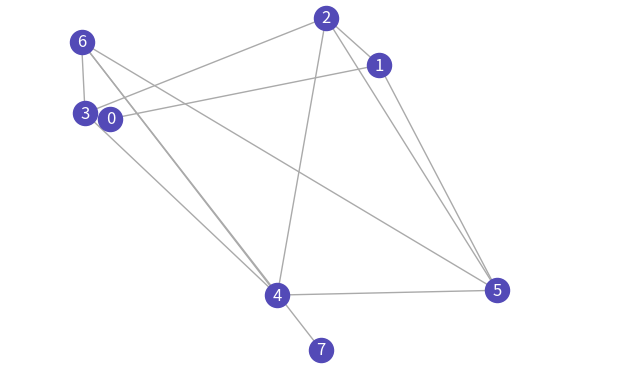
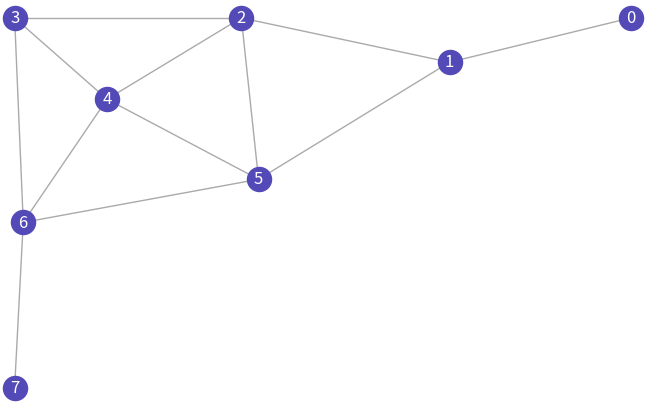
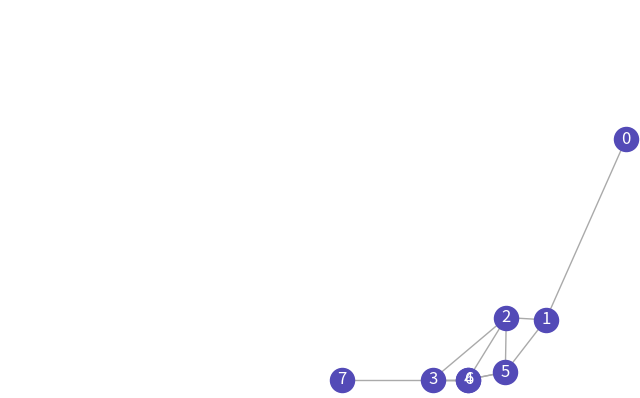
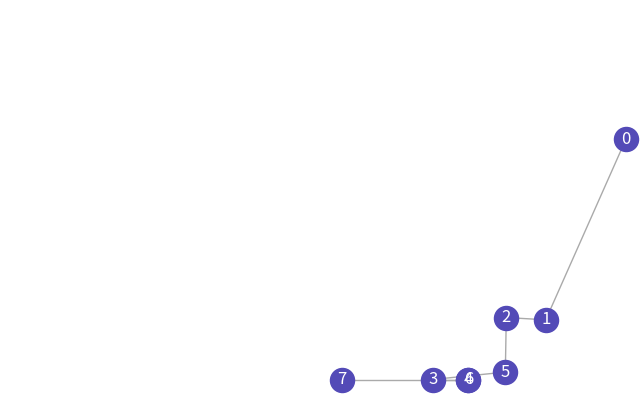

Generate these figures, in order, with matplotlib:
import math
import random
import networkx as nx
import matplotlib.pyplot as plt
from itertools import permutations


def assign_angles(positions, edges, num_nodes):
    from collections import defaultdict
    SLOTS = [
        0,
        math.pi / 6,       # 30°
        math.pi / 3,       # 60°
        7 * math.pi / 6,   # 210°
        4 * math.pi / 3,   # 240°
        3 * math.pi / 2,   # 270°
    ]    
    #        math.pi / 2,       # 90°
        #math.pi,           # 180°
    adjacency = defaultdict(list)
    for u, v in edges:
        adjacency[u].append(v)
        adjacency[v].append(u)

    ideal_angles = {}

    for node in range(num_nodes):
        neighbours = adjacency[node]
        n = len(neighbours)
        if n == 0:
            continue

        # current angle from node to each neighbour
        current_angles = []
        for nb in neighbours:
            dx = positions[nb][0] - positions[node][0]
            dy = positions[nb][1] - positions[node][1]
            current_angles.append(math.atan2(dy, dx))

        # find the assignment of slots to neighbours that minimises
        # total angular error — try all permutations of n slots from 8
        best_cost = float('inf')
        best_assignment = None

        # only need to consider subsets of slots of size n
        from itertools import combinations
        for slot_subset in combinations(SLOTS, n):
            for perm in permutations(slot_subset):
                cost = sum(
                    angle_diff(current_angles[i], perm[i])
                    for i in range(n)
                )
                if cost < best_cost:
                    best_cost = cost
                    best_assignment = perm

        for nb, angle in zip(neighbours, best_assignment):
            ideal_angles[(node, nb)] = angle

    return ideal_angles


def angle_diff(a, b):
    # smallest angular distance between two angles
    diff = abs(a - b) % (2 * math.pi)
    return min(diff, 2 * math.pi - diff)


def save_png(graph, pos, width, height, path, dpi=150):
    scale = 8 / max(width, height)  # fit longest side to 8 inches
    fig, ax = plt.subplots(figsize=(width * scale, height * scale))

    nx.draw(graph, pos=pos, with_labels=True, ax=ax,
            node_color="#534AB7", font_color="white", edge_color="#aaa")

    ax.set_xlim(0, width)
    ax.set_ylim(0, height)
    ax.set_aspect("equal")   # prevent any remaining distortion
    ax.set_clip_on(False)
    for artist in ax.get_children():
        artist.set_clip_on(False)
    fig.savefig(path, dpi=dpi, bbox_inches="tight")
    plt.close(fig)


def repulsive_f(num_nodes, ideal_dist, positions, displacement):
    for first_node in range(num_nodes):
        for other_node in range(num_nodes):
            if first_node != other_node:
                dist_x = positions[first_node][0] - positions[other_node][0]
                dist_y = positions[first_node][1] - positions[other_node][1]
                dist = math.sqrt(dist_x ** 2 + dist_y ** 2)

                displacement[first_node][0] += (dist_x/dist) * (ideal_dist**2 /dist)
                displacement[first_node][1] += (dist_y/dist) * (ideal_dist**2 /dist)
    
    return displacement


def attractive_f(edges, ideal_dist, positions, displacement):

    for first_node, other_node in edges:

        dist_x = positions[first_node][0] - positions[other_node][0]
        dist_y = positions[first_node][1] - positions[other_node][1]
        dist = math.sqrt(dist_x ** 2 + dist_y ** 2) or 1e-6

        displacement[first_node][0] -= (dist_x/dist) * (dist**2 / ideal_dist)
        displacement[first_node][1] -= (dist_y/dist) * (dist**2 / ideal_dist)
        displacement[other_node][0] += (dist_x/dist) * (dist**2 / ideal_dist)
        displacement[other_node][1] += (dist_y/dist) * (dist**2 / ideal_dist)
    return displacement


def fruchterman_reingold(edges, num_nodes, width, height, iterations):

    positions = {}
    displacement = {}

    for i in range(num_nodes):
        positions[i] = (random.uniform(0, width), random.uniform(0, height))
    
    F = nx.Graph()
    F.add_edges_from(edges)
    save_png(F, positions, 500, 200, "graph_final.png", 150)
    
    area = width * height
    ideal_dist = math.sqrt(area/num_nodes)

    temperature = width / 10.0
    cooling = temperature / (iterations + 1)

    for _ in range(iterations):
        for i in range(num_nodes):
            displacement[i] = [0.0, 0.0]
    
        displacement = repulsive_f(num_nodes, ideal_dist, positions, displacement)
        displacement = attractive_f(edges, ideal_dist, positions, displacement)

        for node in range(num_nodes):
            dx, dy = displacement[node]
            magnitude = math.sqrt(dx**2 + dy**2)
            clamped = min(magnitude, temperature)
            new_x = positions[node][0] + (dx/magnitude) * clamped
            new_y = positions[node][1] + (dy/magnitude) * clamped
            
            new_x = max(0.0, min(width, new_x))
            new_y = max(0.0, min(height, new_y))
            positions[node] = (int(new_x), int(new_y))
        
        temperature = max(temperature - cooling, 1e-6)
    
    return positions


def angles(positions, edges, num_nodes, width, height, ideal_angles, step=0.1):
    displacement = {i: [0.0, 0.0] for i in range(num_nodes)}

    for first_node, other_node in edges:
        dist_x = positions[other_node][0] - positions[first_node][0]
        dist_y = positions[other_node][1] - positions[first_node][1]
        dist = math.sqrt(dist_x**2 + dist_y**2) or 1e-6

        for src, dst in [(first_node, other_node), (other_node, first_node)]:
            target_angle = ideal_angles.get((src, dst))
            if target_angle is None:
                continue
            ideal_x = positions[src][0] + math.cos(target_angle) * dist
            ideal_y = positions[src][1] + math.sin(target_angle) * dist
            displacement[dst][0] += (ideal_x - positions[dst][0]) * step
            displacement[dst][1] += (ideal_y - positions[dst][1]) * step

    for node in range(num_nodes):
        dx, dy = displacement[node]
        new_x = max(0.0, min(width,  positions[node][0] + dx))
        new_y = max(0.0, min(height, positions[node][1] + dy))
        positions[node] = (new_x, new_y)

    return positions


def gravity(edges, positions, num_nodes, width, height, iterations):
    area = width * height
    ideal_dist = math.sqrt(area / num_nodes)
    temperature = width / 10.0
    cooling = temperature / (iterations + 1)
    stopped_nodes = set()
    too_close = []
    rand_node = random.randint(0, num_nodes - 1)
    stopped_nodes.add(rand_node)
    print(stopped_nodes)
    for _ in range(iterations):
        displacement = {i: [0.0, 0.0] for i in range(num_nodes)}

        #for other_node in range(num_nodes):
            #if other_node not in stopped_nodes:
                #dist_x = positions[rand_node][0] - positions[other_node][0]
                #dist_y = positions[rand_node][1] - positions[other_node][1]
                #dist = math.sqrt(dist_x ** 2 + dist_y ** 2) or 1e-6

                #if dist < 10.0:
                    #stopped_nodes.add(other_node)
                #else:
                    #force = dist ** 2 / ideal_dist
                    #displacement[other_node][0] += (dist_x / dist) * force
                    #displacement[other_node][1] += (dist_y / dist) * force 
                    #displacement[rand_node][0]  -= (dist_x / dist) * force
                    #displacement[rand_node][1]  -= (dist_y / dist) * force 
        
        
        #for node in range(num_nodes):
            #dx, dy = displacement[node]
            #magnitude = math.sqrt(dx ** 2 + dy ** 2) or 1e-6
            #clamped = min(magnitude, temperature)
            #new_x = positions[node][0] + (dx / magnitude) * clamped
            #new_y = positions[node][1] + (dy / magnitude) * clamped
            #new_x = max(0.0, min(width, new_x))
            #new_y = max(0.0, min(height, new_y))
            #positions[node] = (new_x, new_y)

        # recompute slot assignments based on current positions
        ideal_angles = assign_angles(positions, edges, num_nodes)
        print(ideal_angles)
    
        # ... your existing F-R forces ...
        positions = angles(positions, edges, num_nodes, width, height, ideal_angles)
        #positions = separate(positions, num_nodes, 100.0)


        for item in too_close:
            stopped_nodes.add(item)
        temperature = max(temperature - cooling, 1e-6)

    return positions


def separate(positions, num_nodes, min_dist):
    too_close = []
    for node in range(num_nodes):
        for other_node in range(node+1, num_nodes):
            dx = positions[node][0] - positions[other_node][0]
            dy = positions[node][1] - positions[other_node][1]
            dist = math.sqrt(dx**2 + dy**2)

            if dist < min_dist:
                too_close.append(node)
                too_close.append(other_node)
                overlap = (min_dist - dist)/2
                if dist != 0:
                    push_x = (dx / dist) * overlap
                    push_y = (dx/dist) * overlap
                else:
                    push_x = 100
                    push_y = 100
                node_x, node_y = positions[node]
                other_node_x, other_node_y = positions[other_node]
                positions[node] = (node_x + push_x, node_y + push_y)
                positions[other_node] = (other_node_x - push_x, other_node_y - push_y)
    
    return positions


def reconnect(positions, edges, num_nodes):
    connectable_nodes = { i: i for i in range(num_nodes)}
    edges = [(i, 0) for i in range(num_nodes)]
    distance = {i: {a: 0 for a in range(num_nodes)} for i in range(num_nodes)}
    closest = {i: [0,5000] for i in range(num_nodes)}
    
    for node, coords in positions.items():
        for other_node in range(node + 1, num_nodes):
            dist_x = coords[0] - positions[other_node][0]
            dist_y = coords[1] - positions[other_node][1]
            dist_total = math.sqrt(dist_x ** 2 + dist_y ** 2)
            
            distance[node][other_node] = dist_total
            
    node = 0
    connectable_nodes.pop(node)
    for i in range(num_nodes):
        print("current node", node)
        #connectable_nodes.remove(node)
        for other_node in connectable_nodes:
            if distance[node][other_node] < closest[node][1]:
                closest[node][0] = other_node
                closest[node][1] = distance[node][other_node]
        print("closest node", closest[node][0])

        if len(connectable_nodes) > 1 :
            print("before pop", connectable_nodes)
            node = connectable_nodes.pop(closest[node][0])
            print("after pop", connectable_nodes)
                
    #for node in connectable_nodes:
        #connectable_nodes.remove(node)
        #for other_node in connectable_nodes:
            #if distance[node][other_node] < closest[node][1]:
                #closest[node][0] = other_node
                #closest[node][1] = distance[node][other_node]
                #print(closest[node][0])
                #print(connectable_nodes)

            #if closest[node][0] in connectable_nodes:
                #connectable_nodes.pop(closest[node][0])

    print(distance)
    for i in range(num_nodes):
        edges[i] = (i, closest[i][0])

    edges.remove((closest[node][0], 0))
    print(edges)
    return edges


def main():
    edges = [(0,1),(1,2), (2,3), (3,4), (4,5), (5,6), (6,7),(4,6), (4,2), (3,6), (2,5), (1,5)]
    #, (7,8), (8,9), (9,10), (10,11), (11,12),(12,13), (13,14), (14,15), (15,16),(4,6), (4,2), (3,6), (2,5), (1,5), (14,3), (15, 7), (13, 9), (8, 3), (10, 13), (10, 12), (14, 11), (15, 1), (11, 3), (11, 7), (11, 9), (8, 5)
    num_nodes = 8
    positions = fruchterman_reingold(edges, num_nodes, 500, 300, 100)
    print(f"fruchterman positions {positions}")
    G = nx.Graph()
    G.add_edges_from(edges)
    save_png(G, positions, 500, 300, "graph_final.png", 150)
    
    #positions = angles(positions, edges, num_nodes, 500, 300, 100)
    
    positions = gravity(edges, positions, num_nodes, 500, 300, 100)
    M = nx.Graph()
    M.add_edges_from(edges)
    save_png(M, positions, 500, 300, "graph_gravity.png", 150)
    #print(f"gravity + angles positions {positions}")
    edges = reconnect(positions, edges, num_nodes)
    
    H = nx.Graph()
    H.add_edges_from(edges)
    save_png(H, positions, 500, 300, "graph_reorder.png", 150)
    


main()
